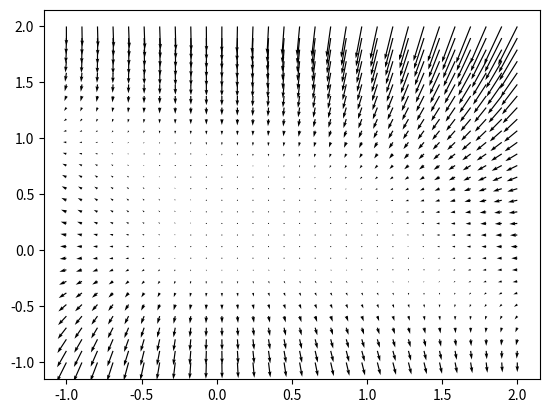

Source code (Python):
import matplotlib.pyplot as plt
import numpy as np

R = np.linspace(-1, 2, 30)
G = np.linspace(-1, 2, 30)
r, g = np.meshgrid(R,G)
F = r * (1 - r - g)
H = g * (2 - r - (3 * g))
fig, ax = plt.subplots()
ax.quiver(r, g, F, H)
plt.savefig("./Quiver.png")